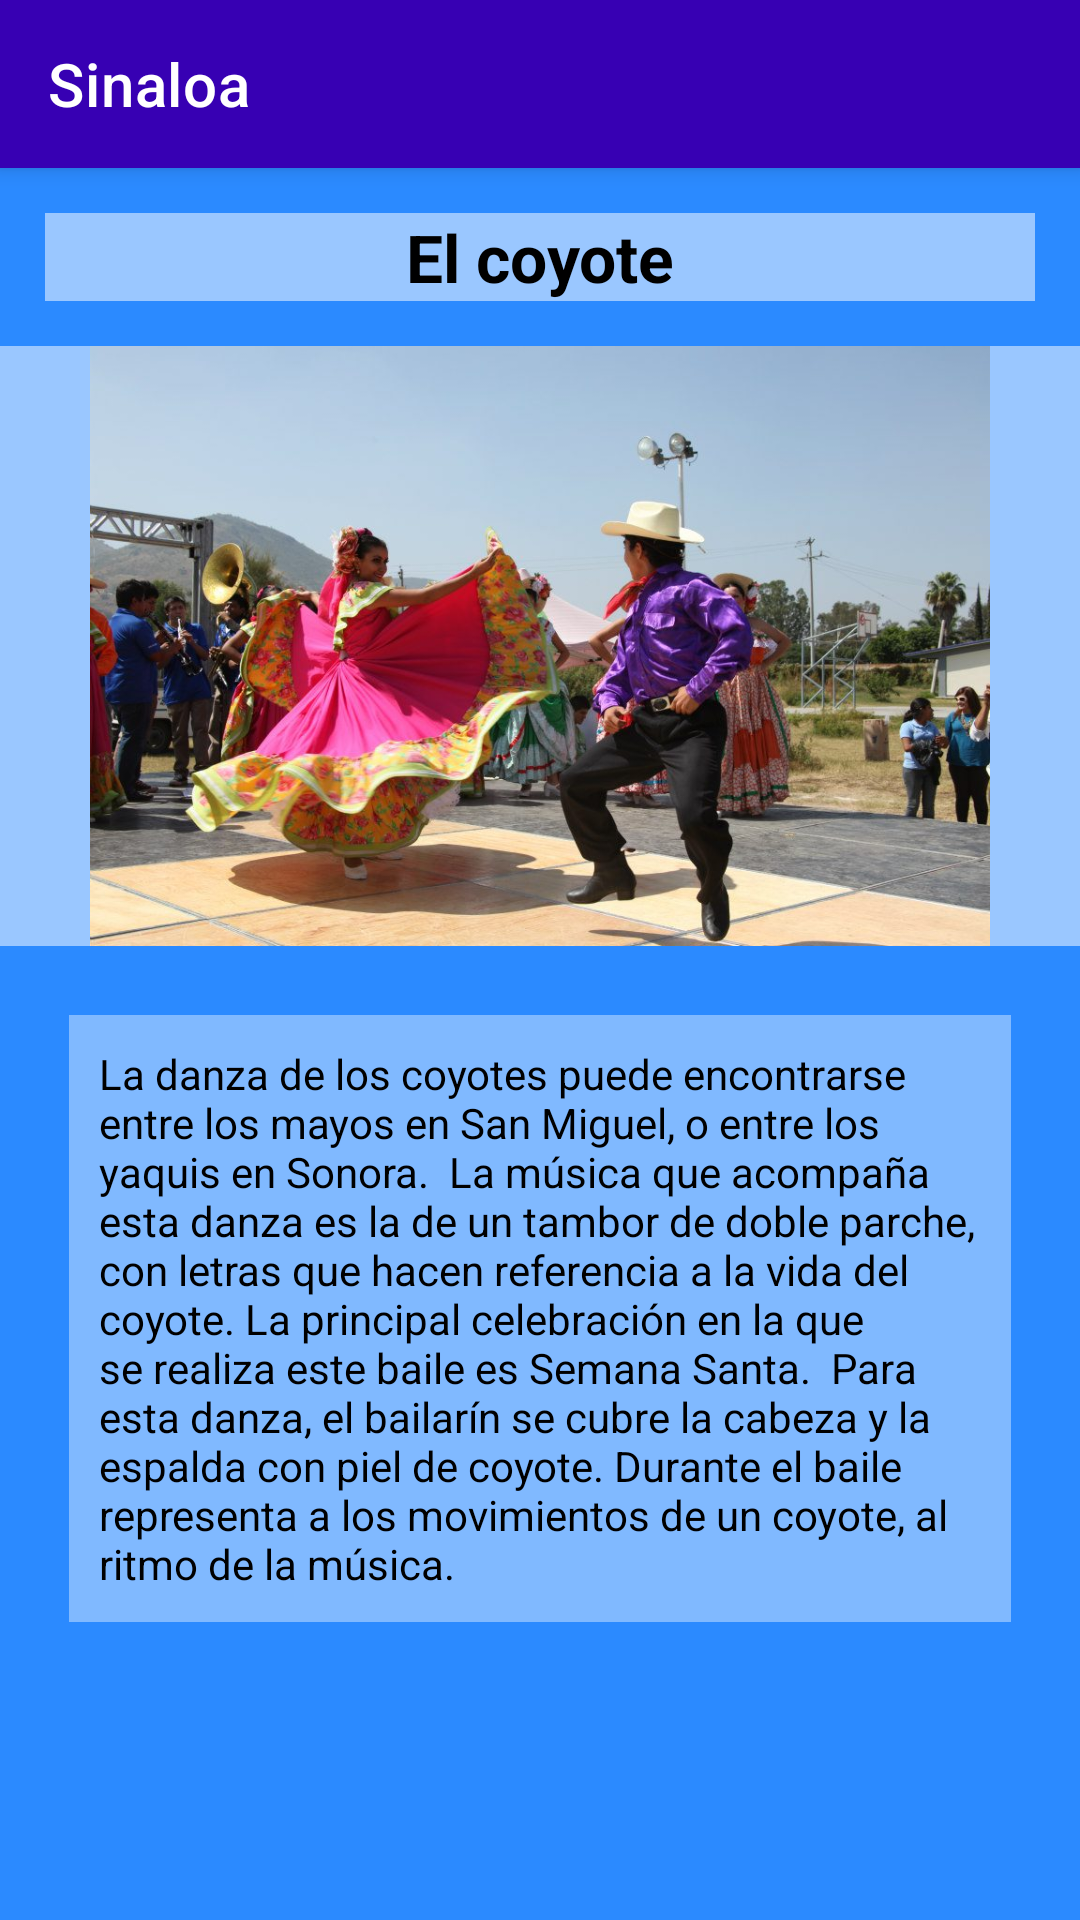

Layout XML and referenced resources for this Android screen:
<!-- AndroidManifest.xml: application theme Theme.FolclorMexicano -->
<!-- res/layout/activity_baile_sina3.xml -->
<?xml version="1.0" encoding="utf-8"?>
<LinearLayout xmlns:android="http://schemas.android.com/apk/res/android"
    xmlns:app="http://schemas.android.com/apk/res-auto"
    xmlns:tools="http://schemas.android.com/tools"
    android:layout_width="match_parent"
    android:layout_height="match_parent"
    android:background="@color/fondodefinitivo"
    android:orientation="vertical"
    tools:context=".baileSina3">

    <androidx.appcompat.widget.Toolbar
        android:layout_width="match_parent"
        android:layout_height="wrap_content"
        android:background="@color/design_default_color_primary_variant"
        android:elevation="4dp"
        android:textAlignment="center"
        app:title="@string/estado6"
        app:titleTextColor="@color/white"
        tools:ignore="MissingConstraints"></androidx.appcompat.widget.Toolbar>

    <TextView
        android:id="@+id/textView9"
        android:layout_width="match_parent"
        android:layout_height="wrap_content"
        android:layout_margin="15dp"
        android:background="#86FFFFFF"
        android:text="@string/BaileSina3"
        android:textAlignment="center"
        android:textAppearance="@style/TextAppearance.AppCompat.Large"
        android:textColor="@color/black"
        android:textStyle="bold" />

    <ImageView
        android:id="@+id/imageView2"
        android:layout_width="match_parent"
        android:layout_height="200dp"
        android:background="#86FFFFFF"
        app:srcCompat="@drawable/elcoyote" />

    <TextView
        android:id="@+id/textView10"
        android:layout_width="match_parent"
        android:layout_height="wrap_content"
        android:layout_margin="23dp"
        android:background="#66FFFFFF"
        android:padding="10dp"
        android:text="La danza de los coyotes puede encontrarse entre los mayos en San Miguel, o entre los yaquis en Sonora.  La música que acompaña esta danza es la de un tambor de doble parche, con letras que hacen referencia a la vida del coyote. La principal celebración en la que se realiza este baile es Semana Santa.  Para esta danza, el bailarín se cubre la cabeza y la espalda con piel de coyote. Durante el baile representa a los movimientos de un coyote, al ritmo de la música."
        android:textAlignment="viewStart"
        android:textColor="@color/black" />

</LinearLayout>
<!-- resources referenced by this layout -->
<resources>
  <color name="black">#FF000000</color>
  <color name="fondodefinitivo">#2B8AFF</color>
  <color name="white">#FFFFFFFF</color>
  <!-- drawable elcoyote: jpg bitmap (drawable-v24, 108871 bytes) -->
  <string name="BaileSina3">El coyote</string>
  <string name="estado6">Sinaloa</string>
  <style name="Theme.FolclorMexicano" parent="Theme.MaterialComponents.DayNight.NoActionBar">
          
          <item name="colorPrimary">@color/purple_500</item>
          <item name="colorPrimaryVariant">@color/purple_700</item>
          <item name="colorOnPrimary">@color/white</item>
          
          <item name="colorSecondary">@color/teal_200</item>
          <item name="colorSecondaryVariant">@color/teal_700</item>
          <item name="colorOnSecondary">@color/black</item>
          
          <item name="android:statusBarColor" tools:targetApi="l">?attr/colorPrimaryVariant</item>
          
      </style>
  <color name="purple_500">#FF6200EE</color>
  <color name="purple_700">#FF3700B3</color>
  <color name="teal_200">#FF03DAC5</color>
  <color name="teal_700">#FF018786</color>
</resources>
